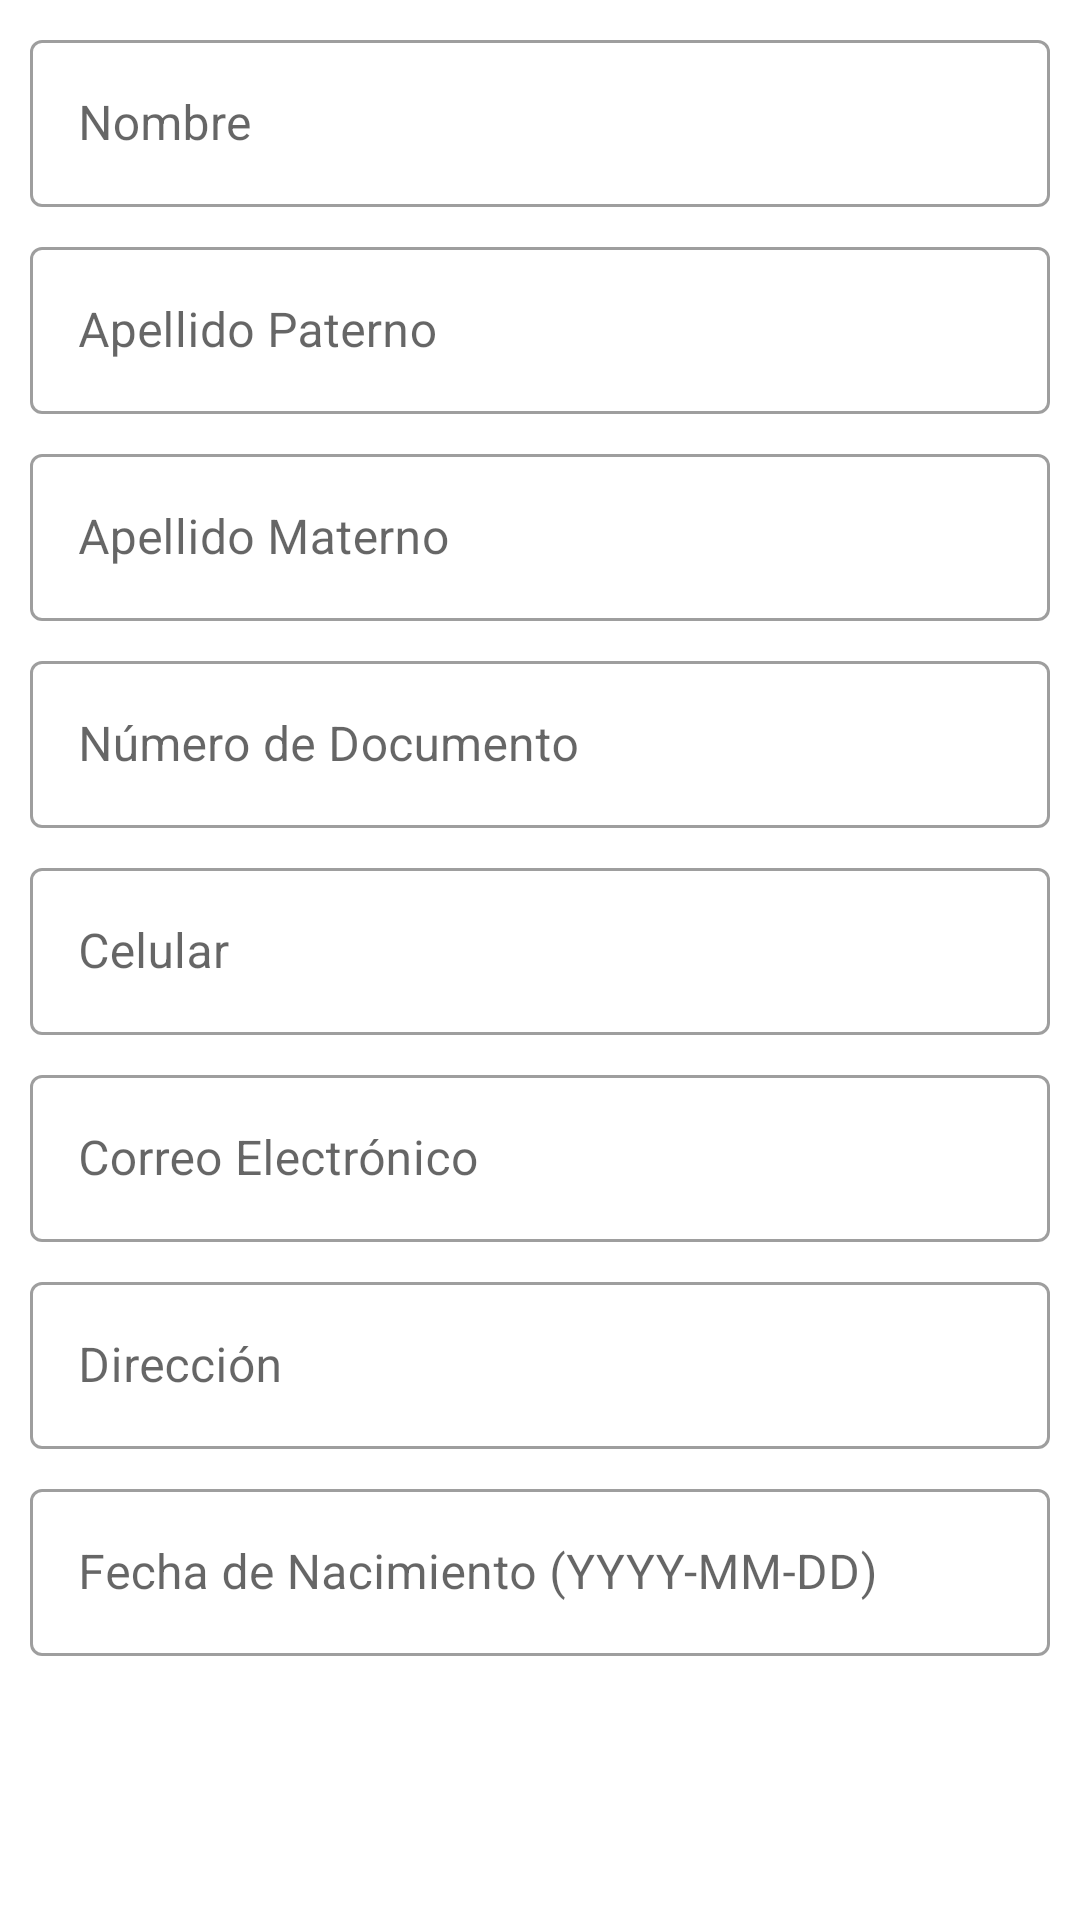

Android layout source for this screen:
<!-- AndroidManifest.xml: application theme Theme.TiendaApp2 -->
<!-- res/layout/custom_cambiar_datos.xml -->
<?xml version="1.0" encoding="utf-8"?>
<androidx.constraintlayout.widget.ConstraintLayout
    xmlns:android="http://schemas.android.com/apk/res/android"
    xmlns:app="http://schemas.android.com/apk/res-auto"
    android:layout_width="match_parent"
    android:layout_height="wrap_content"
    android:paddingLeft="10dp"
    android:paddingRight="10dp">

    
    <com.google.android.material.textfield.TextInputLayout
        android:id="@+id/textInputLayoutNomEmpleado"
        style="@style/Widget.MaterialComponents.TextInputLayout.OutlinedBox"
        android:layout_width="0dp"
        android:layout_height="wrap_content"
        android:hint="Nombre"
        app:layout_constraintTop_toTopOf="parent"
        app:layout_constraintStart_toStartOf="parent"
        app:layout_constraintEnd_toEndOf="parent"
        android:layout_marginTop="8dp">

        <com.google.android.material.textfield.TextInputEditText
            android:id="@+id/etNomEmpleado"
            android:layout_width="match_parent"
            android:layout_height="wrap_content"
            android:inputType="textPersonName"
            android:maxLines="1" />
    </com.google.android.material.textfield.TextInputLayout>

    
    <com.google.android.material.textfield.TextInputLayout
        android:id="@+id/textInputLayoutApatEmpleado"
        style="@style/Widget.MaterialComponents.TextInputLayout.OutlinedBox"
        android:layout_width="0dp"
        android:layout_height="wrap_content"
        android:hint="Apellido Paterno"
        app:layout_constraintTop_toBottomOf="@id/textInputLayoutNomEmpleado"
        app:layout_constraintStart_toStartOf="parent"
        app:layout_constraintEnd_toEndOf="parent"
        android:layout_marginTop="8dp">

        <com.google.android.material.textfield.TextInputEditText
            android:id="@+id/etApatEmpleado"
            android:layout_width="match_parent"
            android:layout_height="wrap_content"
            android:inputType="textPersonName"
            android:maxLines="1" />
    </com.google.android.material.textfield.TextInputLayout>

    
    <com.google.android.material.textfield.TextInputLayout
        android:id="@+id/textInputLayoutAmatEmpleado"
        style="@style/Widget.MaterialComponents.TextInputLayout.OutlinedBox"
        android:layout_width="0dp"
        android:layout_height="wrap_content"
        android:hint="Apellido Materno"
        app:layout_constraintTop_toBottomOf="@id/textInputLayoutApatEmpleado"
        app:layout_constraintStart_toStartOf="parent"
        app:layout_constraintEnd_toEndOf="parent"
        android:layout_marginTop="8dp">

        <com.google.android.material.textfield.TextInputEditText
            android:id="@+id/etAmatEmpleado"
            android:layout_width="match_parent"
            android:layout_height="wrap_content"
            android:inputType="textPersonName"
            android:maxLines="1" />
    </com.google.android.material.textfield.TextInputLayout>

    
    <com.google.android.material.textfield.TextInputLayout
        android:id="@+id/textInputLayoutNdocEmpleado"
        style="@style/Widget.MaterialComponents.TextInputLayout.OutlinedBox"
        android:layout_width="0dp"
        android:layout_height="wrap_content"
        android:hint="Número de Documento"
        app:layout_constraintTop_toBottomOf="@id/textInputLayoutAmatEmpleado"
        app:layout_constraintStart_toStartOf="parent"
        app:layout_constraintEnd_toEndOf="parent"
        android:layout_marginTop="8dp">

        <com.google.android.material.textfield.TextInputEditText
            android:id="@+id/etNdocEmpleado"
            android:layout_width="match_parent"
            android:layout_height="wrap_content"
            android:inputType="number"
            android:maxLines="1" />
    </com.google.android.material.textfield.TextInputLayout>

    
    <com.google.android.material.textfield.TextInputLayout
        android:id="@+id/textInputLayoutCelEmpleado"
        style="@style/Widget.MaterialComponents.TextInputLayout.OutlinedBox"
        android:layout_width="0dp"
        android:layout_height="wrap_content"
        android:hint="Celular"
        app:layout_constraintTop_toBottomOf="@id/textInputLayoutNdocEmpleado"
        app:layout_constraintStart_toStartOf="parent"
        app:layout_constraintEnd_toEndOf="parent"
        android:layout_marginTop="8dp">

        <com.google.android.material.textfield.TextInputEditText
            android:id="@+id/etCelEmpleado"
            android:layout_width="match_parent"
            android:layout_height="wrap_content"
            android:inputType="phone"
            android:maxLines="1" />
    </com.google.android.material.textfield.TextInputLayout>

    
    <com.google.android.material.textfield.TextInputLayout
        android:id="@+id/textInputLayoutEmEmpleado"
        style="@style/Widget.MaterialComponents.TextInputLayout.OutlinedBox"
        android:layout_width="0dp"
        android:layout_height="wrap_content"
        android:hint="Correo Electrónico"
        app:layout_constraintTop_toBottomOf="@id/textInputLayoutCelEmpleado"
        app:layout_constraintStart_toStartOf="parent"
        app:layout_constraintEnd_toEndOf="parent"
        android:layout_marginTop="8dp">

        <com.google.android.material.textfield.TextInputEditText
            android:id="@+id/etEmEmpleado"
            android:layout_width="match_parent"
            android:layout_height="wrap_content"
            android:inputType="textEmailAddress"
            android:maxLines="1" />
    </com.google.android.material.textfield.TextInputLayout>

    
    <com.google.android.material.textfield.TextInputLayout
        android:id="@+id/textInputLayoutDirEmpleado"
        style="@style/Widget.MaterialComponents.TextInputLayout.OutlinedBox"
        android:layout_width="0dp"
        android:layout_height="wrap_content"
        android:hint="Dirección"
        app:layout_constraintTop_toBottomOf="@id/textInputLayoutEmEmpleado"
        app:layout_constraintStart_toStartOf="parent"
        app:layout_constraintEnd_toEndOf="parent"
        android:layout_marginTop="8dp">

        <com.google.android.material.textfield.TextInputEditText
            android:id="@+id/etDirEmpleado"
            android:layout_width="match_parent"
            android:layout_height="wrap_content"
            android:inputType="textPostalAddress"
            android:maxLines="1" />
    </com.google.android.material.textfield.TextInputLayout>

    
    <com.google.android.material.textfield.TextInputLayout
        android:id="@+id/textInputLayoutFnEmpleado"
        style="@style/Widget.MaterialComponents.TextInputLayout.OutlinedBox"
        android:layout_width="0dp"
        android:layout_height="wrap_content"
        android:hint="Fecha de Nacimiento (YYYY-MM-DD)"
        app:layout_constraintTop_toBottomOf="@id/textInputLayoutDirEmpleado"
        app:layout_constraintStart_toStartOf="parent"
        app:layout_constraintEnd_toEndOf="parent"
        android:layout_marginTop="8dp"
        android:layout_marginBottom="16dp">

        <com.google.android.material.textfield.TextInputEditText
            android:id="@+id/etFnEmpleado"
            android:layout_width="match_parent"
            android:layout_height="wrap_content"
            android:inputType="date"
            android:maxLines="1" />
    </com.google.android.material.textfield.TextInputLayout>

</androidx.constraintlayout.widget.ConstraintLayout>
<!-- resources referenced by this layout -->
<resources>
  <style name="Theme.TiendaApp2" parent="Theme.MaterialComponents.DayNight.DarkActionBar">
          
          <item name="colorPrimary">@color/purple_500</item>
          <item name="colorPrimaryVariant">@color/purple_700</item>
          <item name="colorOnPrimary">@color/white</item>
          
          <item name="colorSecondary">@color/teal_200</item>
          <item name="colorSecondaryVariant">@color/teal_700</item>
          <item name="colorOnSecondary">@color/black</item>
          
          <item name="android:statusBarColor">?attr/colorPrimaryVariant</item>
          
      </style>
  <color name="purple_500">#FF6200EE</color>
  <color name="purple_700">#FF3700B3</color>
  <color name="white">#FFFFFFFF</color>
  <color name="teal_200">#FF03DAC5</color>
  <color name="teal_700">#FF018786</color>
  <color name="black">#FF000000</color>
</resources>
